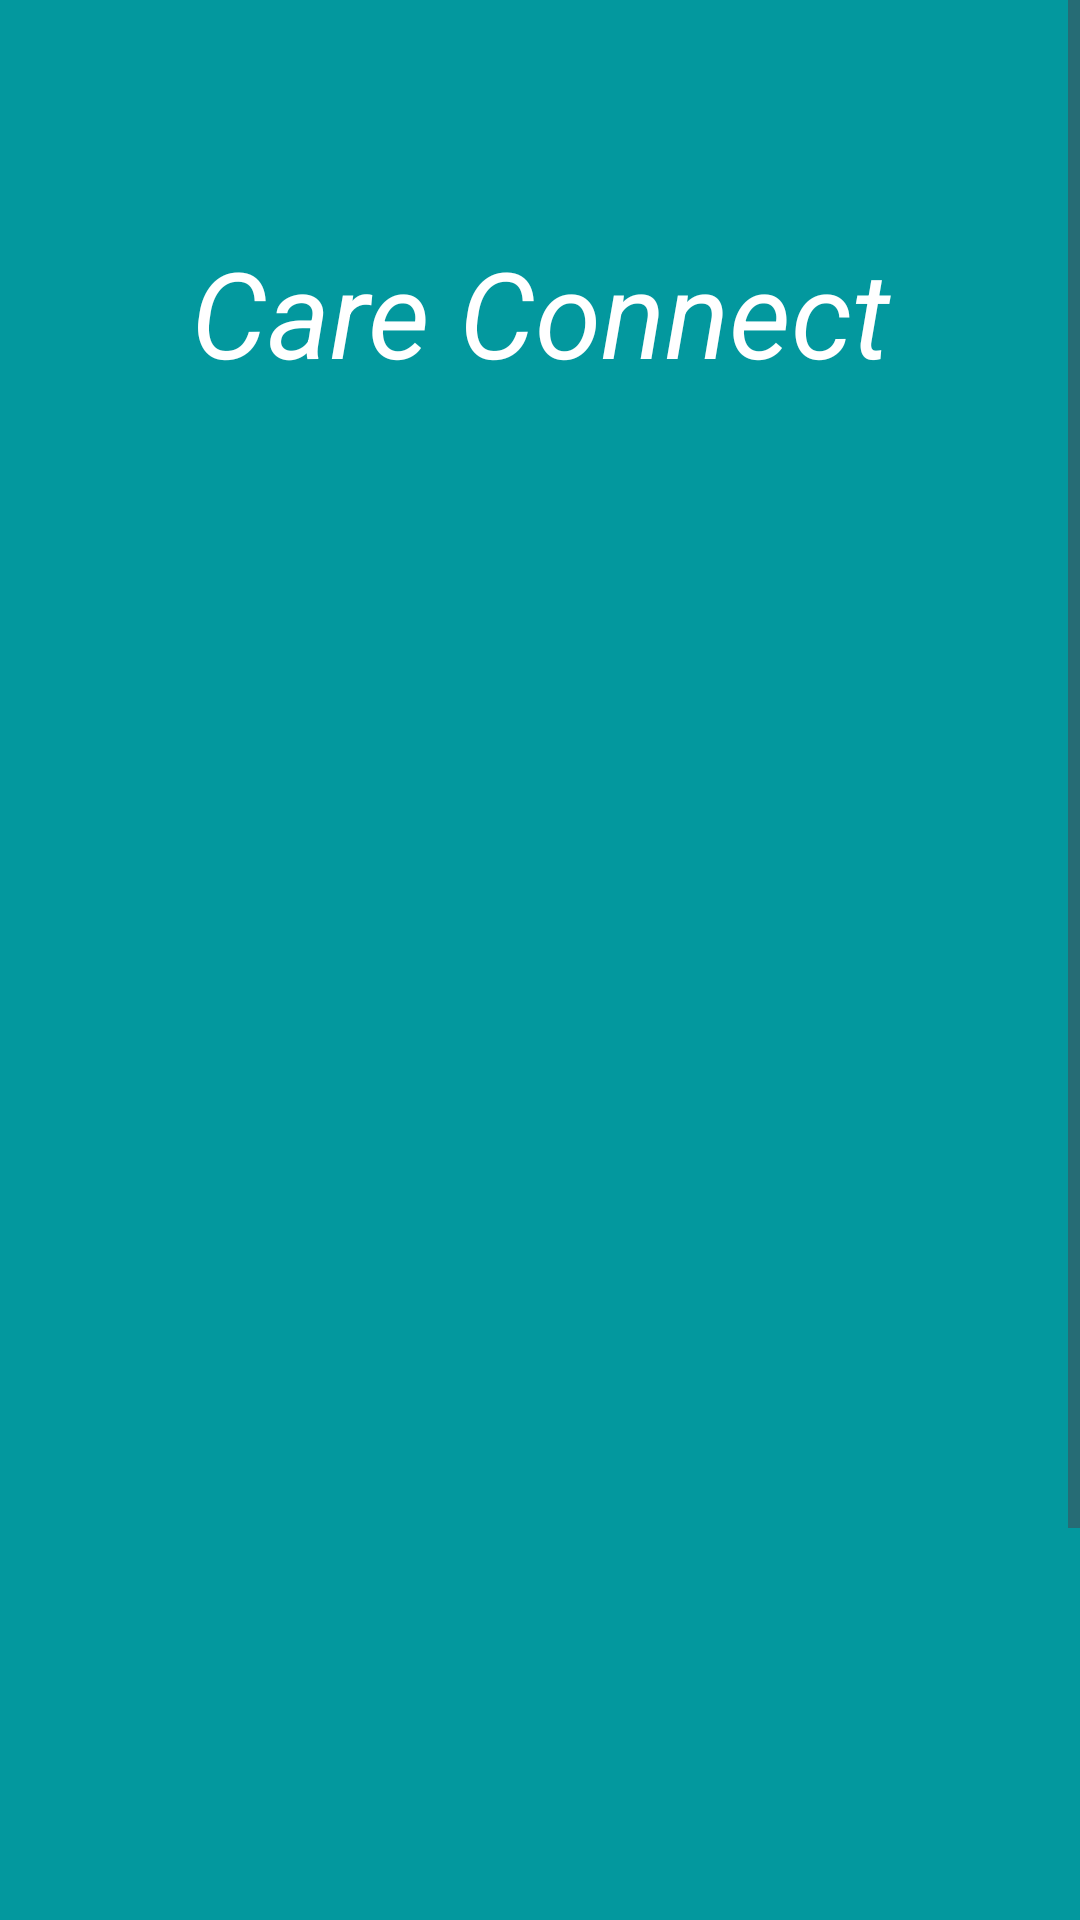

The Android layout XML behind this screen, and the referenced resources:
<!-- AndroidManifest.xml: application theme Theme.CareMe -->
<!-- res/layout/activity_main.xml -->
<?xml version="1.0" encoding="utf-8"?>
<ScrollView
    xmlns:android="http://schemas.android.com/apk/res/android"
    xmlns:app="http://schemas.android.com/apk/res-auto"
    xmlns:tools="http://schemas.android.com/tools"
    android:layout_width="match_parent"
    android:layout_height="match_parent"
    tools:context=".CareGiver.CareGiver"
    android:background="#03989E"
    >
    <androidx.constraintlayout.widget.ConstraintLayout
        android:layout_width="match_parent"
        android:layout_height="match_parent"
        android:background="#03989E"
        tools:context=".MainActivity">

        <TextView
            android:id="@+id/textView4"
            android:layout_width="0dp"
            android:layout_height="120dp"
            android:layout_marginStart="4dp"
            android:layout_marginLeft="4dp"
            android:layout_marginTop="44dp"
            android:layout_marginEnd="4dp"
            android:layout_marginRight="4dp"
            android:gravity="center"
            android:text="Care Connect"
            android:textColor="@color/white"
            android:textSize="40sp"
            android:textStyle="italic"
            app:layout_constraintEnd_toEndOf="parent"
            app:layout_constraintStart_toStartOf="parent"
            app:layout_constraintTop_toTopOf="parent" />

        <ImageView
            android:id="@+id/imageView3"
            android:layout_width="0dp"
            android:layout_height="320dp"
            android:layout_marginStart="2dp"
            android:layout_marginLeft="2dp"
            android:layout_marginTop="120dp"
            android:layout_marginEnd="2dp"
            android:layout_marginRight="2dp"
            android:layout_marginBottom="200dp"
            app:layout_constraintBottom_toBottomOf="parent"
            app:layout_constraintEnd_toEndOf="parent"
            app:layout_constraintStart_toStartOf="parent"
            app:layout_constraintTop_toBottomOf="@+id/textView4"
            app:layout_constraintVertical_bias="0.24"
            app:srcCompat="@drawable/welcome" />

    </androidx.constraintlayout.widget.ConstraintLayout>
</ScrollView>
<!-- resources referenced by this layout -->
<resources>
  <color name="white">#FFFFFFFF</color>
  <style name="Theme.CareMe" parent="Base.Theme.CareMe" />
  <style name="Base.Theme.CareMe" parent="Theme.Material3.DayNight.NoActionBar">
          
          
      </style>
</resources>
